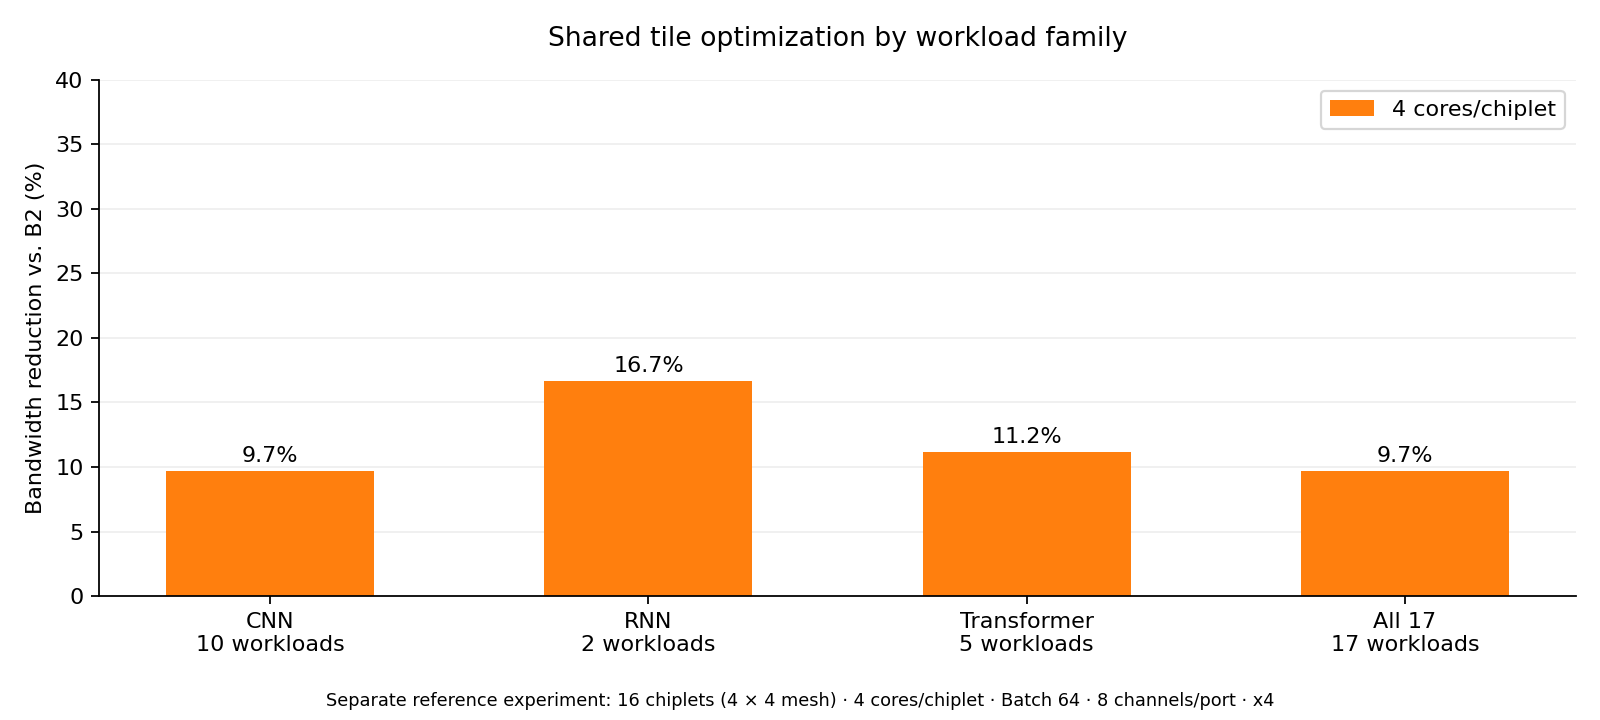

The table this chart was drawn from, first rows:
group, workloads, capacity_Bpc, baseline1_Bpc, baseline2_Bpc, reduction_Bpc, reduction_pct, source
CNN, 10, 24960, 36864, 27648, 2688, 9.722, /home/yj3616/workspace/phd-research/rese…
RNN, 2, 17920, 28672, 21504, 3584, 16.67, /home/yj3616/workspace/phd-research/rese…
Transformer, 5, 21824, 32768, 24576, 2752, 11.2, /home/yj3616/workspace/phd-research/rese…
All 17, 17, 24960, 36864, 27648, 2688, 9.722, /home/yj3616/workspace/phd-research/rese…
